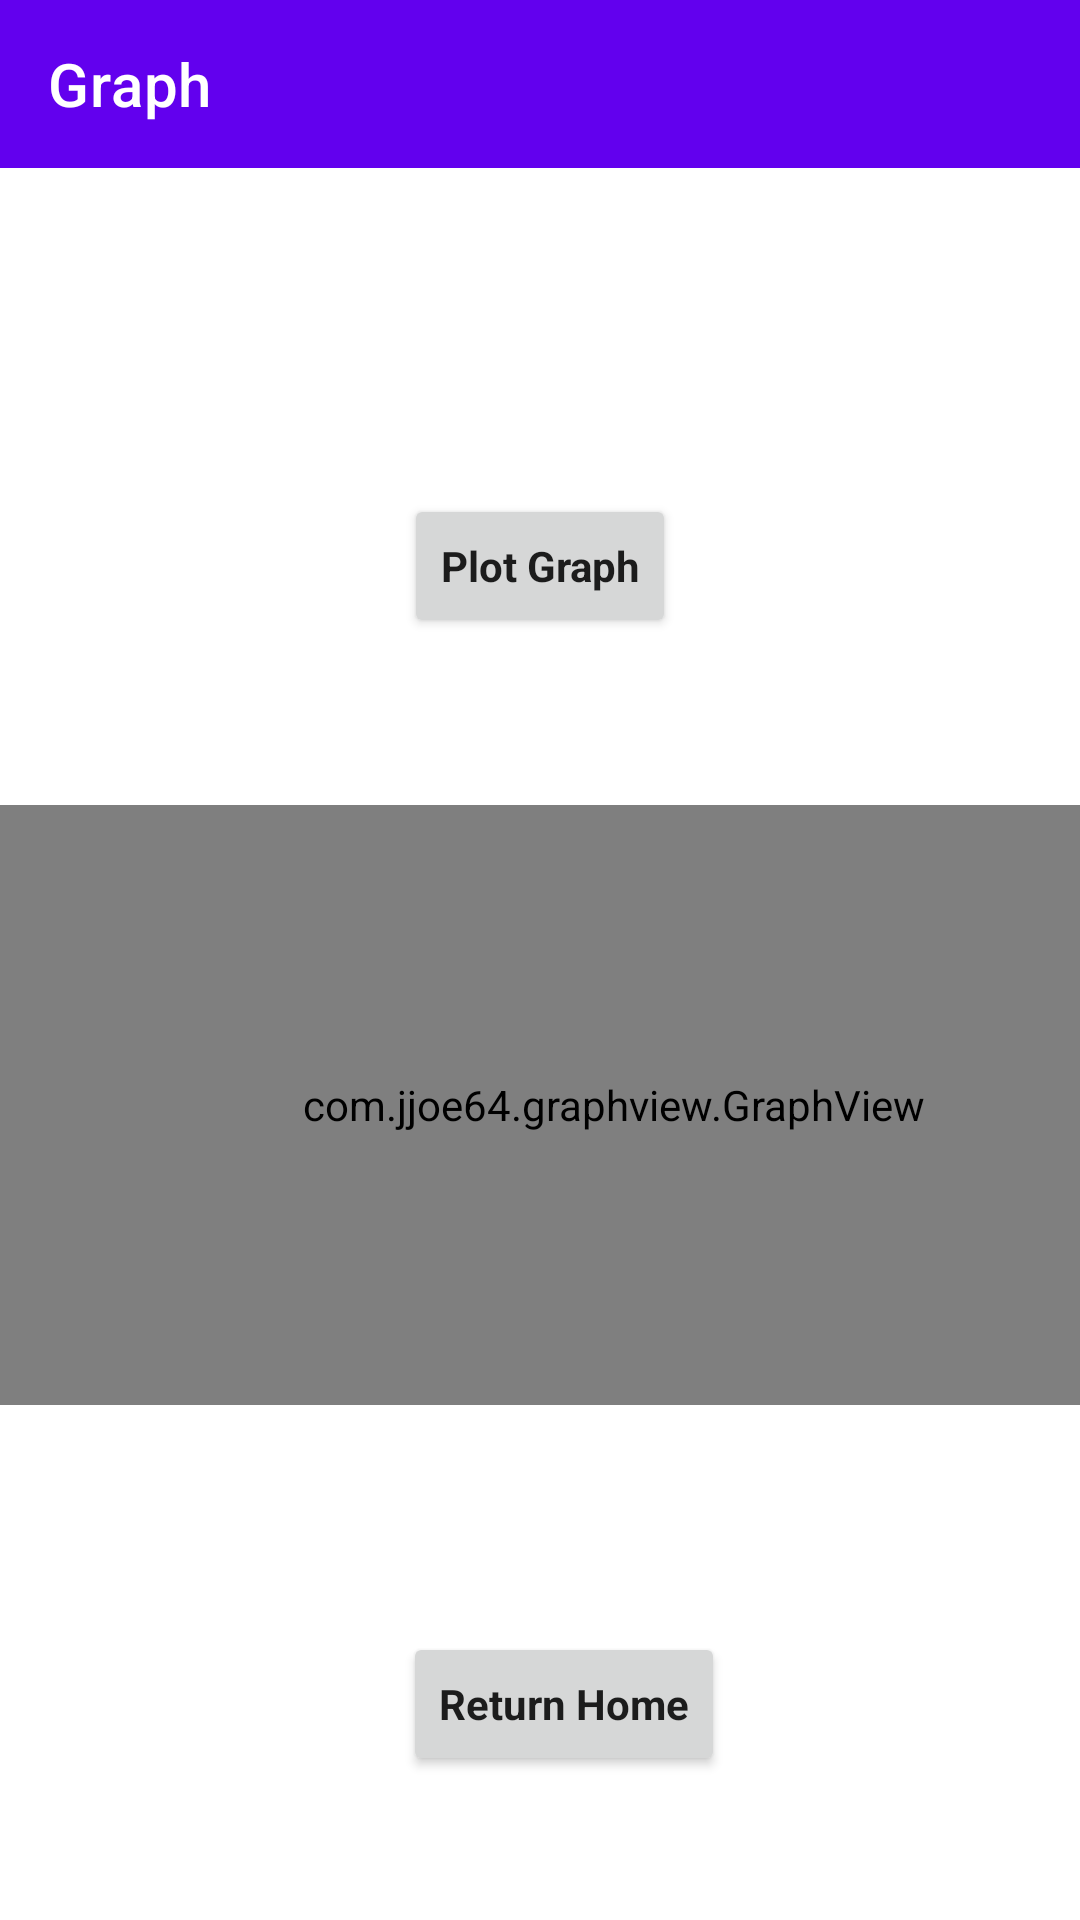

Reconstruct the res/layout file that produces this screen, plus the resources it refers to.
<!-- AndroidManifest.xml: application theme Theme.SmartEnergyMeterApp -->
<!-- res/layout/activity_view_graph.xml -->
<?xml version="1.0" encoding="utf-8"?>
<androidx.constraintlayout.widget.ConstraintLayout xmlns:android="http://schemas.android.com/apk/res/android"
    xmlns:app="http://schemas.android.com/apk/res-auto"
    xmlns:tools="http://schemas.android.com/tools"
    android:layout_width="match_parent"
    android:layout_height="match_parent"
    tools:context=".ViewGraphActivity">
    <androidx.appcompat.widget.Toolbar
        android:id="@+id/toolbar"
        android:layout_width="match_parent"
        android:layout_height="wrap_content"
        android:background="?attr/colorPrimary"
        android:minHeight="?attr/actionBarSize"
        android:theme="?attr/actionBarTheme"
        app:layout_constraintEnd_toEndOf="parent"
        app:layout_constraintStart_toStartOf="parent"
        app:layout_constraintTop_toTopOf="parent"
        app:subtitleTextColor="@android:color/background_light"
        app:title="Graph"
        app:titleTextColor="@android:color/background_light" />

    <Button
        android:id="@+id/plot_graph"
        android:layout_width="wrap_content"
        android:layout_height="wrap_content"
        android:text="Plot Graph"
        android:textAppearance="@style/TextAppearance.AppCompat.Body1"
        android:textStyle="bold"
        app:layout_constraintBottom_toBottomOf="parent"
        app:layout_constraintEnd_toEndOf="parent"
        app:layout_constraintStart_toStartOf="parent"
        app:layout_constraintTop_toTopOf="parent"
        app:layout_constraintVertical_bias="0.278" />

    <Button
        android:id="@+id/home"
        android:layout_width="wrap_content"
        android:layout_height="wrap_content"
        android:text="Return Home"
        android:textAppearance="@style/TextAppearance.AppCompat.Body1"
        android:textStyle="bold"
        app:layout_constraintBottom_toBottomOf="parent"
        app:layout_constraintEnd_toEndOf="parent"
        app:layout_constraintHorizontal_bias="0.532"
        app:layout_constraintStart_toStartOf="parent"
        app:layout_constraintTop_toTopOf="parent"
        app:layout_constraintVertical_bias="0.919" />

    <androidx.constraintlayout.widget.Guideline
        android:id="@+id/guideline2"
        android:layout_width="wrap_content"
        android:layout_height="wrap_content"
        android:orientation="vertical"
        app:layout_constraintGuide_begin="20dp" />




    <com.jjoe64.graphview.GraphView
        android:id="@+id/view_graph"
        android:layout_width="409dp"
        android:layout_height="200dip"
        app:layout_constraintBottom_toBottomOf="parent"
        app:layout_constraintTop_toBottomOf="@+id/plot_graph"
        app:layout_constraintVertical_bias="0.245"
        tools:ignore="MissingConstraints"
        tools:layout_editor_absoluteX="1dp" />

</androidx.constraintlayout.widget.ConstraintLayout>
<!-- resources referenced by this layout -->
<resources>
  <style name="Theme.SmartEnergyMeterApp" parent="Theme.MaterialComponents.DayNight.DarkActionBar">
          
          <item name="colorPrimary">@color/purple_500</item>
          <item name="colorPrimaryVariant">@color/purple_700</item>
          <item name="colorOnPrimary">@color/white</item>
          
          <item name="colorSecondary">@color/teal_200</item>
          <item name="colorSecondaryVariant">@color/teal_700</item>
          <item name="colorOnSecondary">@color/black</item>
          
          <item name="android:statusBarColor" tools:targetApi="l">?attr/colorPrimaryVariant</item>
          
      </style>
  <color name="purple_500">#FF6200EE</color>
  <color name="purple_700">#FF3700B3</color>
  <color name="white">#FFFFFFFF</color>
  <color name="teal_200">#FF03DAC5</color>
  <color name="teal_700">#FF018786</color>
  <color name="black">#FF000000</color>
</resources>
